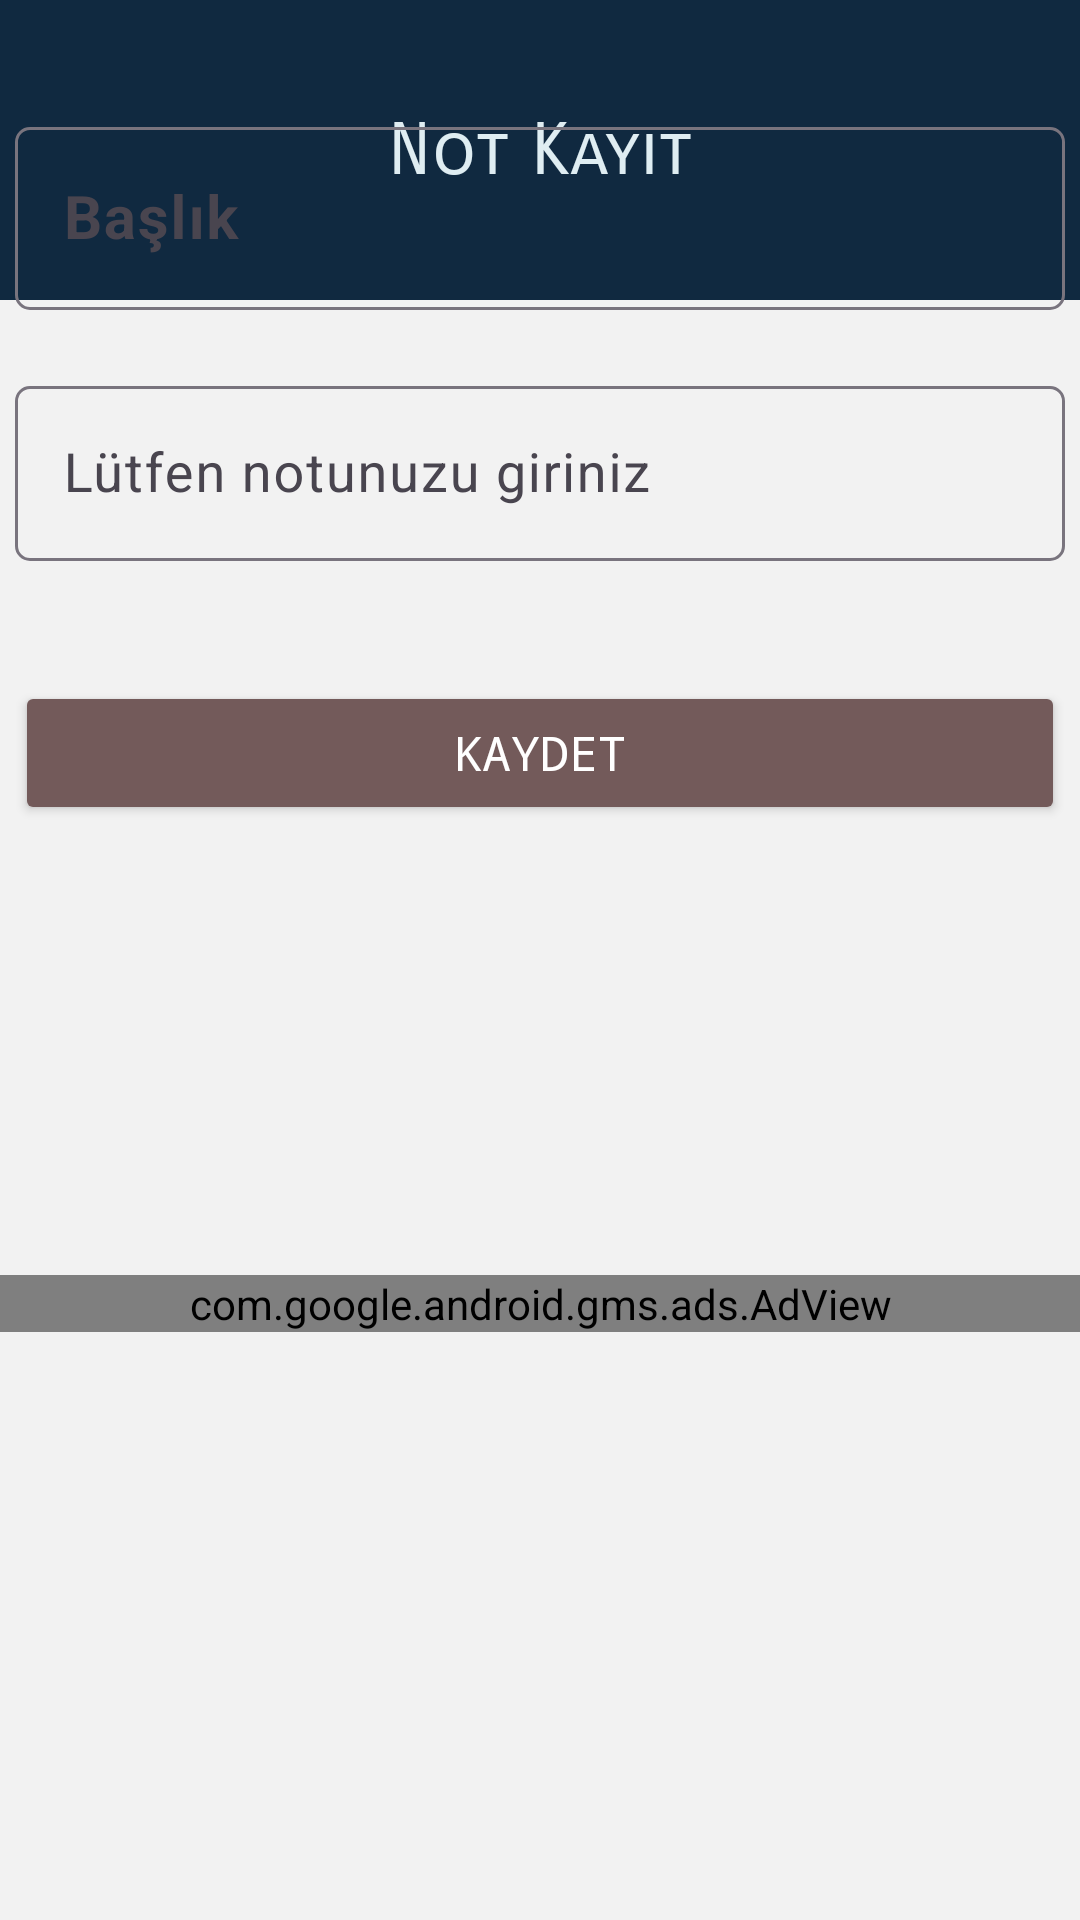

Reconstruct the res/layout file that produces this screen, plus the resources it refers to.
<!-- AndroidManifest.xml: application theme Theme.NotApp -->
<!-- res/layout/fragment_not_kayit.xml -->
<?xml version="1.0" encoding="utf-8"?>
<androidx.constraintlayout.widget.ConstraintLayout xmlns:android="http://schemas.android.com/apk/res/android"
    xmlns:app="http://schemas.android.com/apk/res-auto"
    xmlns:tools="http://schemas.android.com/tools"
    android:layout_width="match_parent"
    android:layout_height="match_parent"
    android:background="@color/newCard"
    tools:context=".ui.fragment.NotKayitFragment">

    <androidx.appcompat.widget.Toolbar
        android:id="@+id/toolbar2"
        android:layout_width="match_parent"
        android:layout_height="100dp"
        android:background="@color/toolbar"
        android:minHeight="?attr/actionBarSize"
        android:theme="?attr/actionBarTheme"
        app:layout_constraintEnd_toEndOf="parent"
        app:layout_constraintHorizontal_bias="0.0"
        app:layout_constraintStart_toStartOf="parent"
        app:layout_constraintTop_toTopOf="parent" />

    <TextView
        android:id="@+id/textView2"
        android:layout_width="wrap_content"
        android:layout_height="wrap_content"
        android:fontFamily="sans-serif-smallcaps"
        android:text="Not Kayıt"
        android:textColor="@color/zemin"
        android:textSize="24sp"
        app:layout_constraintBottom_toBottomOf="@+id/toolbar2"
        app:layout_constraintEnd_toEndOf="parent"
        app:layout_constraintStart_toStartOf="parent"
        app:layout_constraintTop_toTopOf="@+id/toolbar2" />


    <com.google.android.material.textfield.TextInputLayout
        android:id="@+id/textInputLayout"
        android:layout_width="match_parent"
        android:layout_height="wrap_content"
        android:layout_marginLeft="5dp"
        android:layout_marginRight="5dp"
        app:boxCornerRadiusBottomEnd="5dp"
        app:boxCornerRadiusBottomStart="5dp"
        app:boxCornerRadiusTopEnd="5dp"
        app:boxCornerRadiusTopStart="5dp"
        app:layout_constraintBottom_toTopOf="@+id/scrollView2"
        app:layout_constraintEnd_toEndOf="parent"
        app:layout_constraintHorizontal_bias="0.5"
        app:layout_constraintStart_toStartOf="parent"
        app:layout_constraintTop_toBottomOf="@+id/toolbar2">

        <com.google.android.material.textfield.TextInputEditText
            android:id="@+id/editTextBaslik"
            android:layout_width="match_parent"
            android:layout_height="wrap_content"
            android:hint="Başlık"
            android:inputType="text"
            android:textSize="20sp"
            android:textStyle="bold" />
    </com.google.android.material.textfield.TextInputLayout>

    <ScrollView
        android:id="@+id/scrollView2"
        android:layout_width="match_parent"
        android:layout_height="600dp"
        app:layout_constraintBottom_toBottomOf="parent"
        app:layout_constraintEnd_toEndOf="parent"
        app:layout_constraintHorizontal_bias="0.5"
        app:layout_constraintStart_toStartOf="parent"
        app:layout_constraintTop_toBottomOf="@+id/textInputLayout"
        tools:ignore="MissingConstraints">

        <LinearLayout
            android:layout_width="match_parent"
            android:layout_height="match_parent"
            android:orientation="vertical">


            <com.google.android.material.textfield.TextInputLayout
                android:layout_width="match_parent"
                android:layout_height="wrap_content"
                android:layout_marginTop="20dp"
                android:layout_marginLeft="5dp"
                android:layout_marginRight="5dp"
                app:boxCornerRadiusBottomEnd="5dp"
                app:boxCornerRadiusBottomStart="5dp"
                app:boxCornerRadiusTopEnd="5dp"
                app:boxCornerRadiusTopStart="5dp"
                app:layout_constraintEnd_toEndOf="parent"
                app:layout_constraintHorizontal_bias="0.555"
                app:layout_constraintStart_toStartOf="parent"
                app:layout_constraintTop_toBottomOf="@+id/textInputLayout">

                <com.google.android.material.textfield.TextInputEditText
                    android:id="@+id/editTextNot"
                    android:layout_width="match_parent"
                    android:layout_height="match_parent"
                    android:hint="Lütfen notunuzu giriniz"
                    android:inputType="textMultiLine"
                    android:textSize="18sp" />
            </com.google.android.material.textfield.TextInputLayout>

            <Button
                android:id="@+id/buttonSave"
                android:layout_width="match_parent"
                android:layout_height="wrap_content"
                android:layout_marginLeft="5dp"
                android:layout_marginTop="40dp"
                android:layout_marginRight="5dp"
                android:backgroundTint="@color/kaydet"
                android:text="Kaydet"
                android:textColor="@color/white"
                android:textSize="16sp"
                android:typeface="monospace"
                app:strokeColor="@color/kaydet">


            </Button>

            <com.google.android.gms.ads.AdView
                android:layout_marginTop="150dp"
                xmlns:ads="http://schemas.android.com/apk/res-auto"
                android:id="@+id/adView2"
                android:layout_width="match_parent"
                android:layout_height="wrap_content"
                ads:adSize="SMART_BANNER"
                ads:adUnitId="ca-app-pub-3475820063501035/1970416899">
            </com.google.android.gms.ads.AdView>
        </LinearLayout>



    </ScrollView>

    <TextView
        android:id="@+id/textTarih"
        android:layout_width="wrap_content"
        android:layout_height="wrap_content"
        android:layout_marginStart="16dp"
        android:layout_marginBottom="16dp"
        android:textAlignment="viewEnd"
        android:textColor="@color/zemin"
        app:layout_constraintBottom_toBottomOf="@+id/toolbar2"
        app:layout_constraintStart_toStartOf="parent" />


</androidx.constraintlayout.widget.ConstraintLayout>
<!-- resources referenced by this layout -->
<resources>
  <color name="kaydet">#735A5A</color>
  <color name="newCard">#F2F2F2</color>
  <color name="toolbar">#102940</color>
  <color name="white">#FFFFFFFF</color>
  <color name="zemin">#DFEDF2</color>
  <style name="Theme.NotApp" parent="Base.Theme.NotApp" />
  <style name="Base.Theme.NotApp" parent="Theme.Material3.DayNight.NoActionBar">
          
          
          <item name="android:statusBarColor">@color/toolbar</item>
      </style>
</resources>
